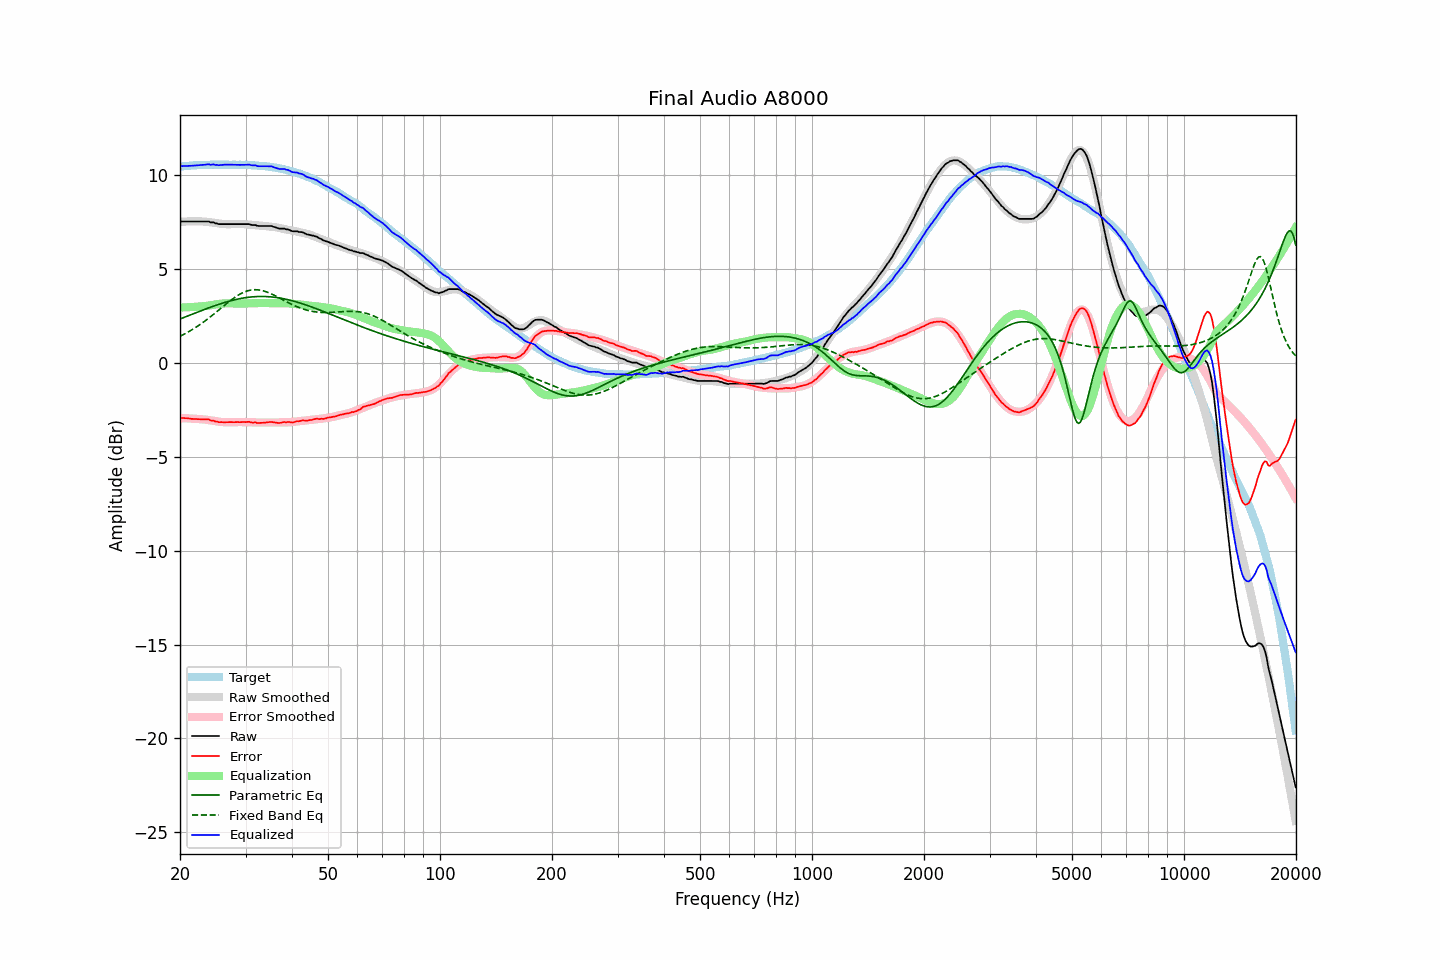

Values plotted in this chart, from the file beside it:
frequency, raw, error, smoothed, error_smoothed, equalization, parametric_eq, fixed_band_eq, equalized_raw, equalized_smoothed, target
20.00, 7.49, -2.95, 7.50, -2.94, 2.94, 2.33, 1.41, 10.44, 10.44, 10.44
20.20, 7.52, -2.93, 7.51, -2.95, 2.95, 2.37, 1.46, 10.47, 10.45, 10.45
20.40, 7.52, -2.94, 7.51, -2.95, 2.95, 2.40, 1.50, 10.47, 10.46, 10.46
20.61, 7.52, -2.95, 7.52, -2.95, 2.95, 2.43, 1.54, 10.47, 10.47, 10.47
20.81, 7.52, -2.95, 7.52, -2.95, 2.95, 2.47, 1.59, 10.48, 10.48, 10.47
21.02, 7.52, -2.96, 7.53, -2.96, 2.96, 2.50, 1.64, 10.48, 10.48, 10.48
21.23, 7.52, -2.97, 7.53, -2.96, 2.96, 2.54, 1.69, 10.48, 10.49, 10.49
21.44, 7.52, -2.99, 7.53, -2.97, 2.97, 2.57, 1.74, 10.49, 10.50, 10.51
21.66, 7.52, -2.98, 7.53, -2.97, 2.97, 2.60, 1.79, 10.49, 10.50, 10.51
21.87, 7.52, -2.99, 7.53, -2.98, 2.98, 2.64, 1.84, 10.50, 10.51, 10.52
22.09, 7.52, -2.99, 7.53, -2.98, 2.98, 2.67, 1.90, 10.51, 10.52, 10.52
22.31, 7.52, -3.00, 7.53, -2.99, 2.99, 2.70, 1.95, 10.51, 10.52, 10.52
22.54, 7.52, -3.00, 7.53, -3.00, 3.00, 2.74, 2.01, 10.52, 10.52, 10.52
22.76, 7.52, -3.01, 7.53, -3.00, 3.00, 2.77, 2.07, 10.52, 10.53, 10.53
22.99, 7.52, -3.01, 7.52, -3.01, 3.01, 2.80, 2.13, 10.53, 10.53, 10.53
23.22, 7.52, -3.01, 7.52, -3.02, 3.02, 2.83, 2.19, 10.54, 10.54, 10.53
23.45, 7.52, -3.01, 7.51, -3.03, 3.03, 2.87, 2.26, 10.55, 10.54, 10.54
23.69, 7.52, -3.01, 7.50, -3.04, 3.04, 2.90, 2.32, 10.56, 10.54, 10.54
23.92, 7.52, -3.01, 7.49, -3.05, 3.05, 2.93, 2.39, 10.57, 10.54, 10.54
24.16, 7.47, -3.07, 7.48, -3.06, 3.06, 2.96, 2.45, 10.54, 10.54, 10.54
24.40, 7.47, -3.08, 7.47, -3.08, 3.08, 2.99, 2.52, 10.55, 10.54, 10.55
24.65, 7.47, -3.08, 7.45, -3.09, 3.09, 3.02, 2.59, 10.57, 10.55, 10.55
24.89, 7.42, -3.13, 7.44, -3.11, 3.11, 3.05, 2.66, 10.53, 10.55, 10.55
25.14, 7.42, -3.12, 7.43, -3.12, 3.12, 3.08, 2.73, 10.54, 10.55, 10.55
25.39, 7.38, -3.16, 7.42, -3.13, 3.13, 3.11, 2.80, 10.51, 10.55, 10.55
25.65, 7.38, -3.16, 7.40, -3.14, 3.14, 3.14, 2.87, 10.53, 10.55, 10.54
25.91, 7.38, -3.16, 7.40, -3.15, 3.15, 3.17, 2.94, 10.53, 10.55, 10.54
26.16, 7.38, -3.17, 7.39, -3.16, 3.16, 3.19, 3.01, 10.54, 10.55, 10.55
26.43, 7.38, -3.16, 7.38, -3.16, 3.16, 3.22, 3.08, 10.55, 10.55, 10.55
26.69, 7.38, -3.16, 7.38, -3.17, 3.17, 3.24, 3.15, 10.55, 10.55, 10.55
26.96, 7.38, -3.16, 7.38, -3.17, 3.17, 3.27, 3.22, 10.55, 10.54, 10.54
27.23, 7.38, -3.16, 7.38, -3.17, 3.17, 3.29, 3.29, 10.55, 10.54, 10.54
27.50, 7.38, -3.16, 7.38, -3.17, 3.17, 3.31, 3.35, 10.55, 10.54, 10.54
27.77, 7.38, -3.16, 7.38, -3.16, 3.16, 3.33, 3.42, 10.55, 10.54, 10.55
28.05, 7.38, -3.16, 7.38, -3.16, 3.16, 3.36, 3.48, 10.54, 10.54, 10.54
28.33, 7.38, -3.16, 7.39, -3.16, 3.16, 3.38, 3.54, 10.54, 10.54, 10.54
28.62, 7.38, -3.15, 7.39, -3.16, 3.16, 3.39, 3.59, 10.54, 10.54, 10.54
28.90, 7.38, -3.16, 7.39, -3.15, 3.15, 3.41, 3.64, 10.54, 10.54, 10.54
29.19, 7.38, -3.16, 7.39, -3.15, 3.15, 3.43, 3.69, 10.54, 10.54, 10.54
29.48, 7.38, -3.16, 7.38, -3.15, 3.15, 3.44, 3.73, 10.54, 10.54, 10.54
29.78, 7.38, -3.15, 7.38, -3.16, 3.16, 3.46, 3.77, 10.54, 10.54, 10.53
30.08, 7.38, -3.16, 7.37, -3.16, 3.16, 3.47, 3.80, 10.54, 10.53, 10.54
30.38, 7.38, -3.15, 7.37, -3.16, 3.16, 3.48, 3.83, 10.55, 10.53, 10.53
30.68, 7.38, -3.14, 7.36, -3.17, 3.17, 3.49, 3.85, 10.55, 10.53, 10.52
30.99, 7.35, -3.17, 7.35, -3.17, 3.17, 3.50, 3.87, 10.52, 10.52, 10.52
31.30, 7.33, -3.18, 7.34, -3.18, 3.18, 3.51, 3.88, 10.51, 10.52, 10.52
31.61, 7.33, -3.18, 7.33, -3.18, 3.18, 3.52, 3.89, 10.51, 10.51, 10.51
31.93, 7.33, -3.16, 7.32, -3.18, 3.18, 3.52, 3.89, 10.51, 10.51, 10.50
32.24, 7.29, -3.21, 7.32, -3.18, 3.18, 3.53, 3.89, 10.47, 10.50, 10.50
32.57, 7.28, -3.21, 7.31, -3.18, 3.18, 3.53, 3.88, 10.47, 10.49, 10.49
32.89, 7.28, -3.20, 7.30, -3.18, 3.18, 3.53, 3.87, 10.46, 10.49, 10.48
33.22, 7.28, -3.20, 7.30, -3.18, 3.18, 3.53, 3.85, 10.46, 10.48, 10.48
33.55, 7.28, -3.19, 7.29, -3.18, 3.18, 3.53, 3.83, 10.46, 10.47, 10.47
33.89, 7.28, -3.18, 7.28, -3.18, 3.18, 3.53, 3.80, 10.47, 10.46, 10.47
34.23, 7.28, -3.17, 7.27, -3.18, 3.18, 3.52, 3.77, 10.47, 10.45, 10.45
34.57, 7.28, -3.16, 7.26, -3.18, 3.18, 3.52, 3.74, 10.46, 10.44, 10.45
34.92, 7.28, -3.15, 7.25, -3.18, 3.18, 3.51, 3.70, 10.46, 10.43, 10.43
35.27, 7.28, -3.15, 7.24, -3.18, 3.18, 3.51, 3.66, 10.46, 10.42, 10.43
35.62, 7.24, -3.16, 7.23, -3.18, 3.18, 3.50, 3.62, 10.42, 10.41, 10.41
35.97, 7.22, -3.18, 7.22, -3.17, 3.17, 3.49, 3.58, 10.39, 10.40, 10.40
... 635 more rows
